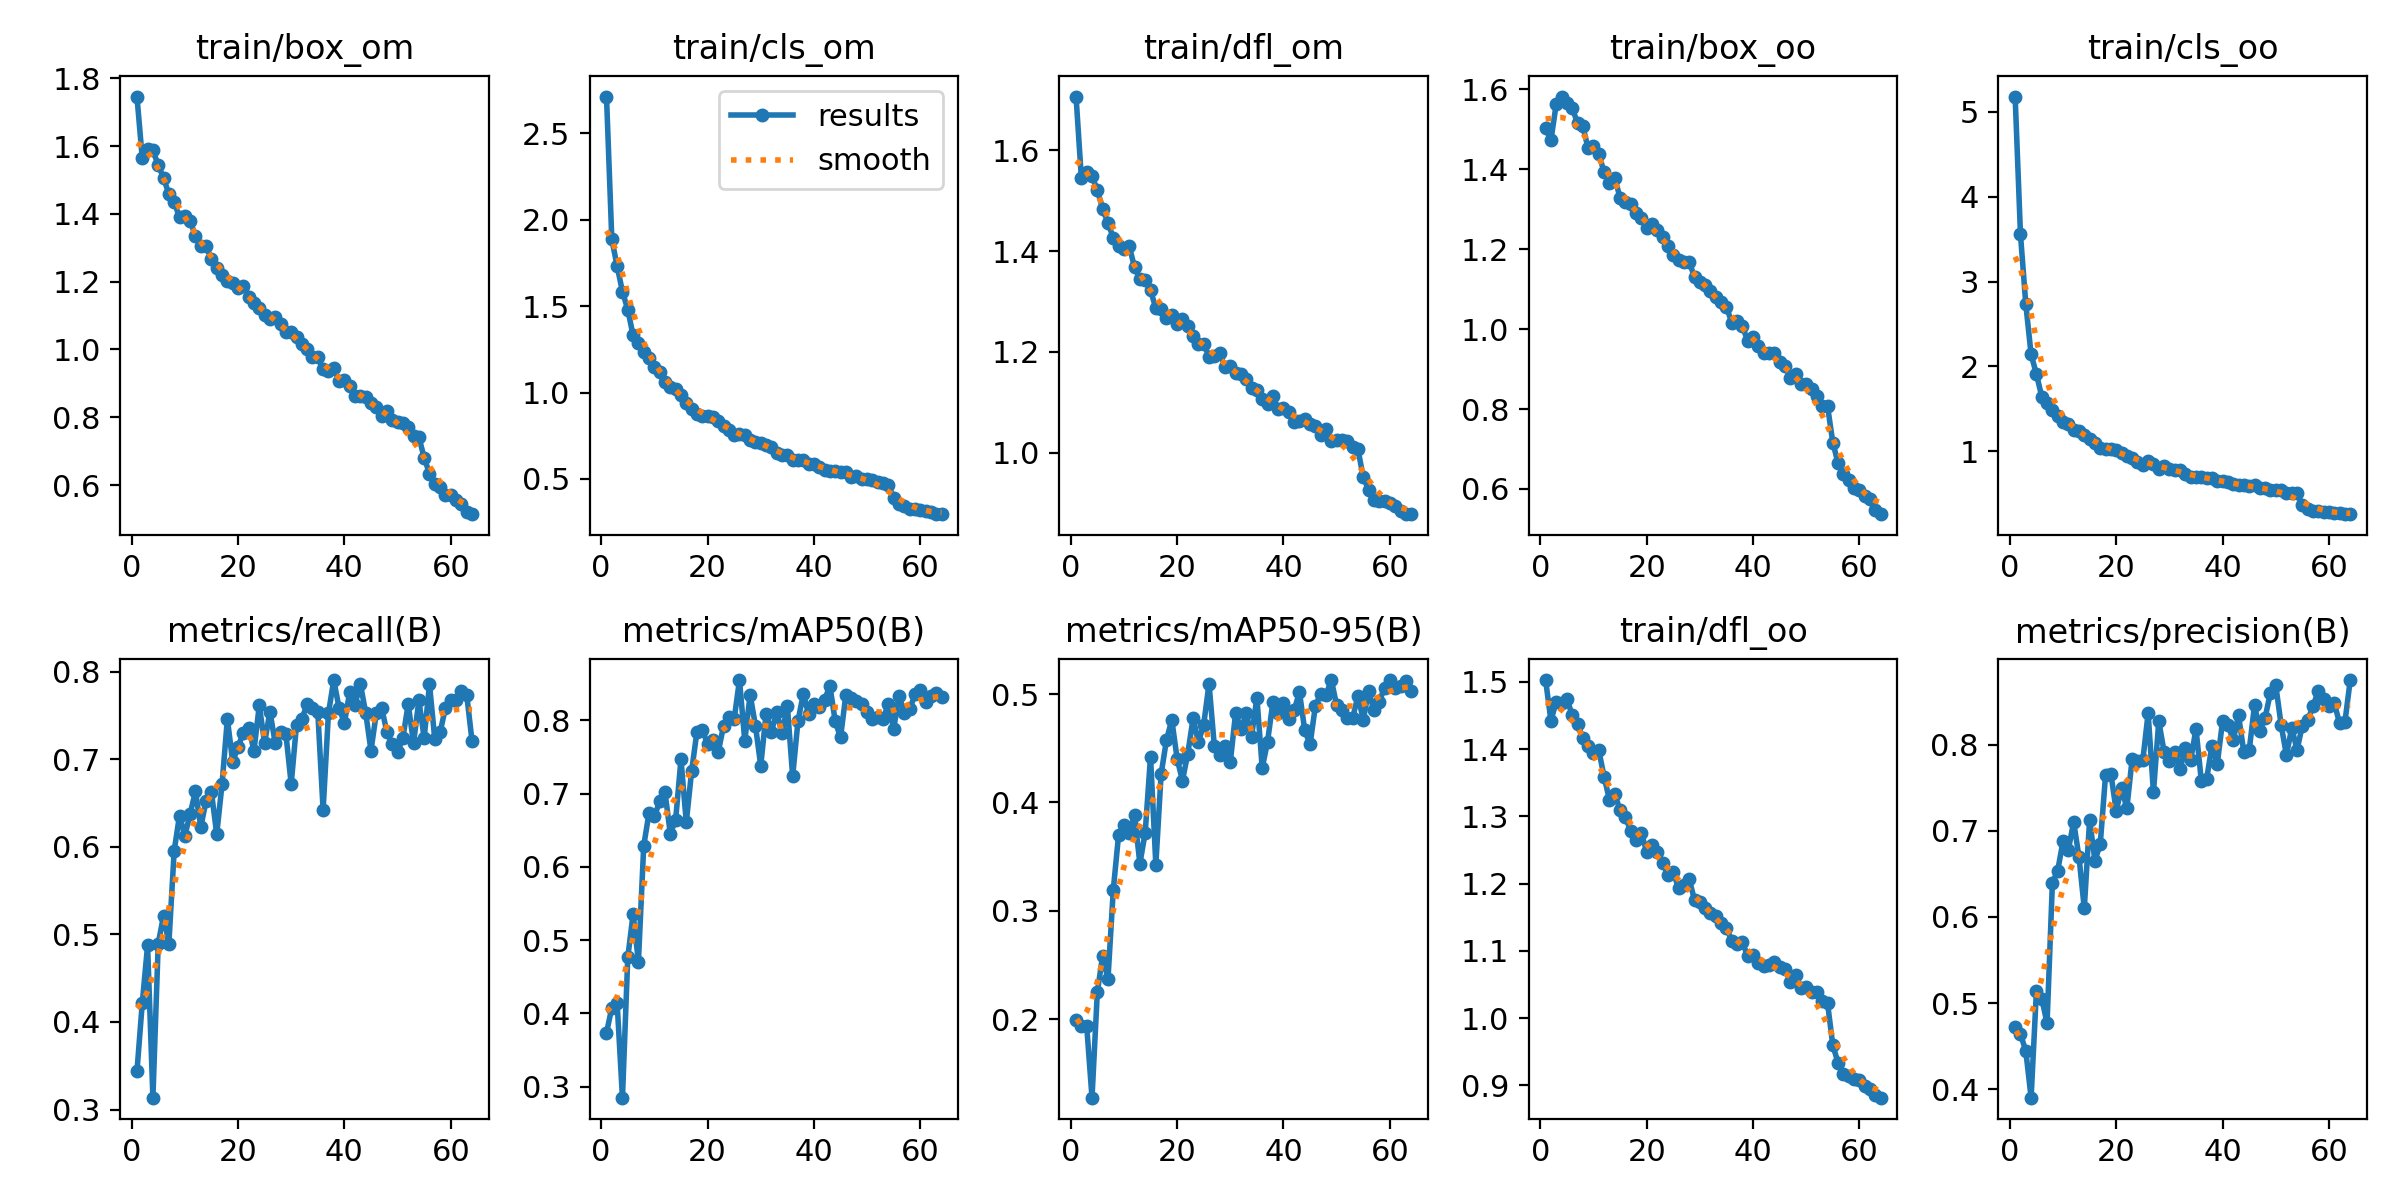

The data file committed next to this chart (first rows):
epoch, train/box_om, train/cls_om, train/dfl_om, train/box_oo, train/cls_oo, train/dfl_oo, metrics/precision(B), metrics/recall(B), metrics/mAP50(B), metrics/mAP50-95(B), val/box_om, val/cls_om, val/dfl_om, val/box_oo, val/cls_oo, val/dfl_oo, lr/pg0, lr/pg1, lr/pg2
1, 1.746, 2.712, 1.707, 1.503, 5.182, 1.503, 0.4725, 0.3435, 0.3733, 0.1994, 1.506, 2.576, 1.724, 1.222, 6.322, 1.412, 0.0006563, 0.0006563, 0.0006563
2, 1.564, 1.886, 1.545, 1.472, 3.557, 1.442, 0.4642, 0.4216, 0.4079, 0.1941, 1.641, 3.161, 1.875, 1.565, 4.985, 1.751, 0.001303, 0.001303, 0.001303
3, 1.592, 1.731, 1.556, 1.563, 2.734, 1.47, 0.4447, 0.4873, 0.414, 0.194, 1.708, 2.651, 1.726, 1.65, 3.16, 1.614, 0.001928, 0.001928, 0.001928
4, 1.587, 1.584, 1.549, 1.582, 2.141, 1.468, 0.3905, 0.3135, 0.2849, 0.1276, 1.94, 2.501, 1.96, 1.907, 2.861, 1.827, 0.001907, 0.001907, 0.001907
5, 1.544, 1.479, 1.522, 1.566, 1.908, 1.475, 0.5143, 0.4894, 0.4765, 0.2249, 1.7, 1.83, 1.665, 1.691, 2.152, 1.584, 0.001907, 0.001907, 0.001907
6, 1.506, 1.331, 1.484, 1.554, 1.644, 1.45, 0.5055, 0.5212, 0.5353, 0.2586, 1.626, 1.555, 1.641, 1.685, 1.881, 1.615, 0.001876, 0.001876, 0.001876
7, 1.458, 1.287, 1.456, 1.516, 1.568, 1.437, 0.4768, 0.4894, 0.4706, 0.2369, 1.69, 1.892, 1.661, 1.631, 2.101, 1.545, 0.001845, 0.001845, 0.001845
8, 1.435, 1.231, 1.427, 1.507, 1.486, 1.417, 0.6392, 0.5953, 0.6289, 0.3193, 1.603, 1.36, 1.526, 1.63, 1.579, 1.481, 0.001814, 0.001814, 0.001814
9, 1.39, 1.198, 1.41, 1.452, 1.411, 1.404, 0.6539, 0.6356, 0.6736, 0.3702, 1.464, 1.292, 1.505, 1.427, 1.47, 1.441, 0.001783, 0.001783, 0.001783
10, 1.395, 1.146, 1.403, 1.457, 1.339, 1.394, 0.6878, 0.6123, 0.6689, 0.3795, 1.454, 1.24, 1.466, 1.455, 1.386, 1.425, 0.001752, 0.001752, 0.001752
11, 1.38, 1.116, 1.41, 1.439, 1.319, 1.398, 0.678, 0.6377, 0.6893, 0.3718, 1.46, 1.258, 1.484, 1.476, 1.369, 1.434, 0.001722, 0.001722, 0.001722
12, 1.333, 1.06, 1.368, 1.392, 1.247, 1.359, 0.7102, 0.6631, 0.7016, 0.3881, 1.494, 1.178, 1.501, 1.53, 1.368, 1.458, 0.001691, 0.001691, 0.001691
13, 1.306, 1.034, 1.345, 1.367, 1.236, 1.325, 0.6695, 0.6224, 0.645, 0.3435, 1.539, 1.319, 1.61, 1.59, 1.493, 1.58, 0.00166, 0.00166, 0.00166
14, 1.304, 1.019, 1.343, 1.377, 1.195, 1.333, 0.6101, 0.6525, 0.6643, 0.3721, 1.455, 1.27, 1.462, 1.478, 1.427, 1.424, 0.001629, 0.001629, 0.001629
15, 1.267, 0.9865, 1.322, 1.329, 1.148, 1.309, 0.7127, 0.6624, 0.7467, 0.4424, 1.353, 1.021, 1.397, 1.367, 1.128, 1.371, 0.001598, 0.001598, 0.001598
16, 1.239, 0.937, 1.287, 1.317, 1.091, 1.299, 0.6654, 0.6144, 0.6609, 0.3427, 1.52, 1.329, 1.544, 1.54, 1.54, 1.503, 0.001567, 0.001567, 0.001567
17, 1.22, 0.9045, 1.286, 1.314, 1.034, 1.279, 0.6846, 0.6715, 0.7305, 0.4265, 1.393, 1.047, 1.42, 1.461, 1.182, 1.403, 0.001536, 0.001536, 0.001536
18, 1.203, 0.878, 1.268, 1.291, 1.026, 1.265, 0.7648, 0.7458, 0.7844, 0.4576, 1.36, 0.9558, 1.401, 1.402, 1.055, 1.379, 0.001505, 0.001505, 0.001505
19, 1.195, 0.8631, 1.273, 1.278, 1.028, 1.276, 0.7663, 0.697, 0.7872, 0.4762, 1.37, 0.9858, 1.429, 1.375, 1.086, 1.385, 0.001474, 0.001474, 0.001474
20, 1.18, 0.8648, 1.255, 1.254, 1.019, 1.247, 0.7228, 0.714, 0.7677, 0.4405, 1.41, 0.9871, 1.443, 1.457, 1.077, 1.405, 0.001443, 0.001443, 0.001443
21, 1.188, 0.8607, 1.265, 1.262, 0.9746, 1.257, 0.7498, 0.7302, 0.7733, 0.4201, 1.452, 1.035, 1.454, 1.556, 1.172, 1.444, 0.001412, 0.001412, 0.001412
22, 1.155, 0.8354, 1.251, 1.248, 0.9456, 1.247, 0.7262, 0.736, 0.7562, 0.4449, 1.416, 0.9496, 1.459, 1.451, 1.071, 1.413, 0.001381, 0.001381, 0.001381
23, 1.136, 0.8042, 1.232, 1.23, 0.922, 1.231, 0.7835, 0.7097, 0.7924, 0.4775, 1.357, 0.9286, 1.426, 1.397, 1.036, 1.416, 0.00135, 0.00135, 0.00135
24, 1.124, 0.7815, 1.216, 1.208, 0.8771, 1.213, 0.7806, 0.7612, 0.8045, 0.4558, 1.417, 0.9078, 1.446, 1.459, 1.007, 1.396, 0.001319, 0.001319, 0.001319
25, 1.1, 0.7558, 1.216, 1.185, 0.836, 1.218, 0.7817, 0.7182, 0.8015, 0.4718, 1.417, 0.9043, 1.463, 1.433, 0.9701, 1.415, 0.001288, 0.001288, 0.001288
26, 1.09, 0.7599, 1.191, 1.172, 0.8887, 1.193, 0.8363, 0.7542, 0.855, 0.5097, 1.352, 0.8119, 1.399, 1.42, 0.8515, 1.379, 0.001257, 0.001257, 0.001257
27, 1.096, 0.7541, 1.192, 1.168, 0.8459, 1.198, 0.7447, 0.7182, 0.7719, 0.4518, 1.404, 0.9409, 1.429, 1.468, 1.103, 1.411, 0.001227, 0.001227, 0.001227
28, 1.076, 0.7261, 1.197, 1.167, 0.7901, 1.207, 0.8271, 0.7309, 0.8351, 0.4439, 1.446, 0.9286, 1.452, 1.51, 0.9792, 1.45, 0.001196, 0.001196, 0.001196
29, 1.052, 0.7141, 1.17, 1.131, 0.8263, 1.175, 0.7917, 0.7288, 0.7929, 0.4518, 1.404, 0.9026, 1.482, 1.476, 1.003, 1.461, 0.001165, 0.001165, 0.001165
30, 1.052, 0.7077, 1.172, 1.119, 0.7856, 1.173, 0.7808, 0.6716, 0.7379, 0.4372, 1.402, 1.002, 1.459, 1.454, 1.138, 1.428, 0.001134, 0.001134, 0.001134
31, 1.036, 0.6956, 1.158, 1.109, 0.7763, 1.163, 0.7913, 0.7394, 0.8092, 0.4827, 1.392, 0.8668, 1.452, 1.441, 0.981, 1.4, 0.001103, 0.001103, 0.001103
32, 1.018, 0.6877, 1.156, 1.096, 0.7726, 1.156, 0.7716, 0.7458, 0.7847, 0.4675, 1.379, 0.9044, 1.476, 1.423, 1.011, 1.44, 0.001072, 0.001072, 0.001072
33, 1.003, 0.6522, 1.145, 1.08, 0.7321, 1.151, 0.7954, 0.7627, 0.8108, 0.4821, 1.408, 0.865, 1.468, 1.466, 0.8962, 1.436, 0.001041, 0.001041, 0.001041
34, 0.9791, 0.6378, 1.129, 1.069, 0.6908, 1.142, 0.782, 0.7585, 0.7821, 0.4608, 1.438, 0.8605, 1.494, 1.473, 0.9839, 1.456, 0.00101, 0.00101, 0.00101
35, 0.978, 0.6386, 1.125, 1.056, 0.7002, 1.134, 0.8183, 0.7537, 0.8197, 0.4968, 1.315, 0.8182, 1.405, 1.393, 0.9027, 1.401, 0.0009791, 0.0009791, 0.0009791
36, 0.9412, 0.607, 1.106, 1.016, 0.6899, 1.115, 0.7582, 0.642, 0.7235, 0.4318, 1.388, 0.9796, 1.482, 1.425, 1.11, 1.431, 0.0009481, 0.0009481, 0.0009481
37, 0.9369, 0.6125, 1.096, 1.02, 0.6881, 1.111, 0.7599, 0.7521, 0.7992, 0.456, 1.443, 0.9181, 1.496, 1.501, 1.013, 1.487, 0.0009172, 0.0009172, 0.0009172
38, 0.944, 0.6123, 1.113, 1.009, 0.6802, 1.113, 0.7987, 0.7903, 0.8358, 0.4923, 1.336, 0.8143, 1.471, 1.394, 0.9277, 1.454, 0.0008862, 0.0008862, 0.0008862
39, 0.908, 0.5863, 1.087, 0.9695, 0.6521, 1.092, 0.7775, 0.7585, 0.8086, 0.4823, 1.357, 0.8142, 1.446, 1.4, 0.9497, 1.439, 0.0008553, 0.0008553, 0.0008553
40, 0.9112, 0.5884, 1.088, 0.9799, 0.6529, 1.094, 0.8274, 0.7412, 0.8228, 0.4919, 1.343, 0.8313, 1.412, 1.387, 0.9542, 1.382, 0.0008244, 0.0008244, 0.0008244
41, 0.8911, 0.5708, 1.081, 0.9576, 0.631, 1.082, 0.8227, 0.7766, 0.8178, 0.477, 1.375, 0.8341, 1.423, 1.437, 0.9708, 1.394, 0.0007934, 0.0007934, 0.0007934
42, 0.8629, 0.5513, 1.061, 0.9399, 0.6098, 1.077, 0.8053, 0.7621, 0.8279, 0.485, 1.374, 0.8297, 1.434, 1.436, 0.9452, 1.43, 0.0007625, 0.0007625, 0.0007625
43, 0.8641, 0.5468, 1.064, 0.9393, 0.5946, 1.079, 0.8338, 0.786, 0.847, 0.5017, 1.349, 0.7635, 1.433, 1.411, 0.857, 1.424, 0.0007316, 0.0007316, 0.0007316
44, 0.8587, 0.5457, 1.068, 0.9396, 0.5968, 1.084, 0.7908, 0.753, 0.7989, 0.4665, 1.413, 0.8438, 1.481, 1.475, 0.965, 1.472, 0.0007006, 0.0007006, 0.0007006
45, 0.8431, 0.539, 1.058, 0.9166, 0.5837, 1.076, 0.7932, 0.7097, 0.7766, 0.4537, 1.397, 0.9217, 1.492, 1.458, 1.036, 1.498, 0.0006697, 0.0006697, 0.0006697
46, 0.8307, 0.5415, 1.053, 0.9082, 0.5994, 1.073, 0.8453, 0.7524, 0.8347, 0.4893, 1.409, 0.8071, 1.481, 1.428, 0.8983, 1.455, 0.0006387, 0.0006387, 0.0006387
47, 0.8043, 0.5104, 1.036, 0.8788, 0.5593, 1.054, 0.8162, 0.7585, 0.8307, 0.5001, 1.355, 0.7884, 1.48, 1.396, 0.9131, 1.447, 0.0006078, 0.0006078, 0.0006078
48, 0.8189, 0.5163, 1.047, 0.8878, 0.5603, 1.065, 0.8313, 0.7307, 0.8259, 0.4994, 1.341, 0.7845, 1.452, 1.436, 0.874, 1.47, 0.0005769, 0.0005769, 0.0005769
49, 0.7925, 0.4997, 1.023, 0.8622, 0.5421, 1.045, 0.8602, 0.717, 0.8218, 0.513, 1.344, 0.7917, 1.453, 1.385, 0.9093, 1.429, 0.0005459, 0.0005459, 0.0005459
50, 0.7858, 0.5008, 1.026, 0.8633, 0.5388, 1.046, 0.8685, 0.7076, 0.812, 0.4895, 1.377, 0.8173, 1.488, 1.427, 0.9613, 1.45, 0.000515, 0.000515, 0.000515
51, 0.7839, 0.4944, 1.026, 0.8493, 0.5394, 1.04, 0.823, 0.7246, 0.8024, 0.4851, 1.356, 0.8461, 1.469, 1.421, 0.961, 1.457, 0.0004841, 0.0004841, 0.0004841
52, 0.7701, 0.483, 1.023, 0.8333, 0.5028, 1.039, 0.7877, 0.7627, 0.8039, 0.4775, 1.385, 0.8188, 1.504, 1.474, 0.9386, 1.523, 0.0004531, 0.0004531, 0.0004531
53, 0.7436, 0.4754, 1.011, 0.8083, 0.5047, 1.025, 0.8192, 0.7182, 0.8021, 0.478, 1.412, 0.8166, 1.531, 1.471, 0.9355, 1.496, 0.0004222, 0.0004222, 0.0004222
54, 0.7418, 0.4639, 1.007, 0.8077, 0.5014, 1.023, 0.7939, 0.767, 0.8221, 0.4984, 1.357, 0.783, 1.482, 1.429, 0.9072, 1.463, 0.0003912, 0.0003912, 0.0003912
55, 0.6806, 0.3912, 0.9511, 0.7163, 0.363, 0.9592, 0.8221, 0.7243, 0.7887, 0.4761, 1.408, 0.8415, 1.526, 1.468, 0.9646, 1.502, 0.0003603, 0.0003603, 0.0003603
56, 0.6338, 0.3535, 0.9267, 0.6638, 0.319, 0.9333, 0.828, 0.7852, 0.8334, 0.5033, 1.365, 0.7739, 1.458, 1.442, 0.8864, 1.468, 0.0003294, 0.0003294, 0.0003294
57, 0.6043, 0.3409, 0.9061, 0.6365, 0.2994, 0.9167, 0.8444, 0.7225, 0.8097, 0.4849, 1.381, 0.7916, 1.511, 1.453, 0.9338, 1.492, 0.0002984, 0.0002984, 0.0002984
58, 0.5944, 0.3277, 0.9051, 0.6237, 0.2986, 0.9133, 0.8625, 0.7308, 0.8151, 0.4931, 1.369, 0.808, 1.494, 1.432, 0.9556, 1.492, 0.0002675, 0.0002675, 0.0002675
59, 0.5718, 0.3241, 0.9034, 0.6022, 0.2827, 0.9096, 0.8523, 0.7585, 0.8353, 0.5058, 1.339, 0.7778, 1.479, 1.406, 0.9515, 1.479, 0.0002366, 0.0002366, 0.0002366
60, 0.5717, 0.3202, 0.9, 0.5981, 0.2839, 0.9072, 0.8447, 0.767, 0.8409, 0.513, 1.358, 0.7557, 1.523, 1.432, 0.8572, 1.529, 0.0002056, 0.0002056, 0.0002056
... 4 more rows
